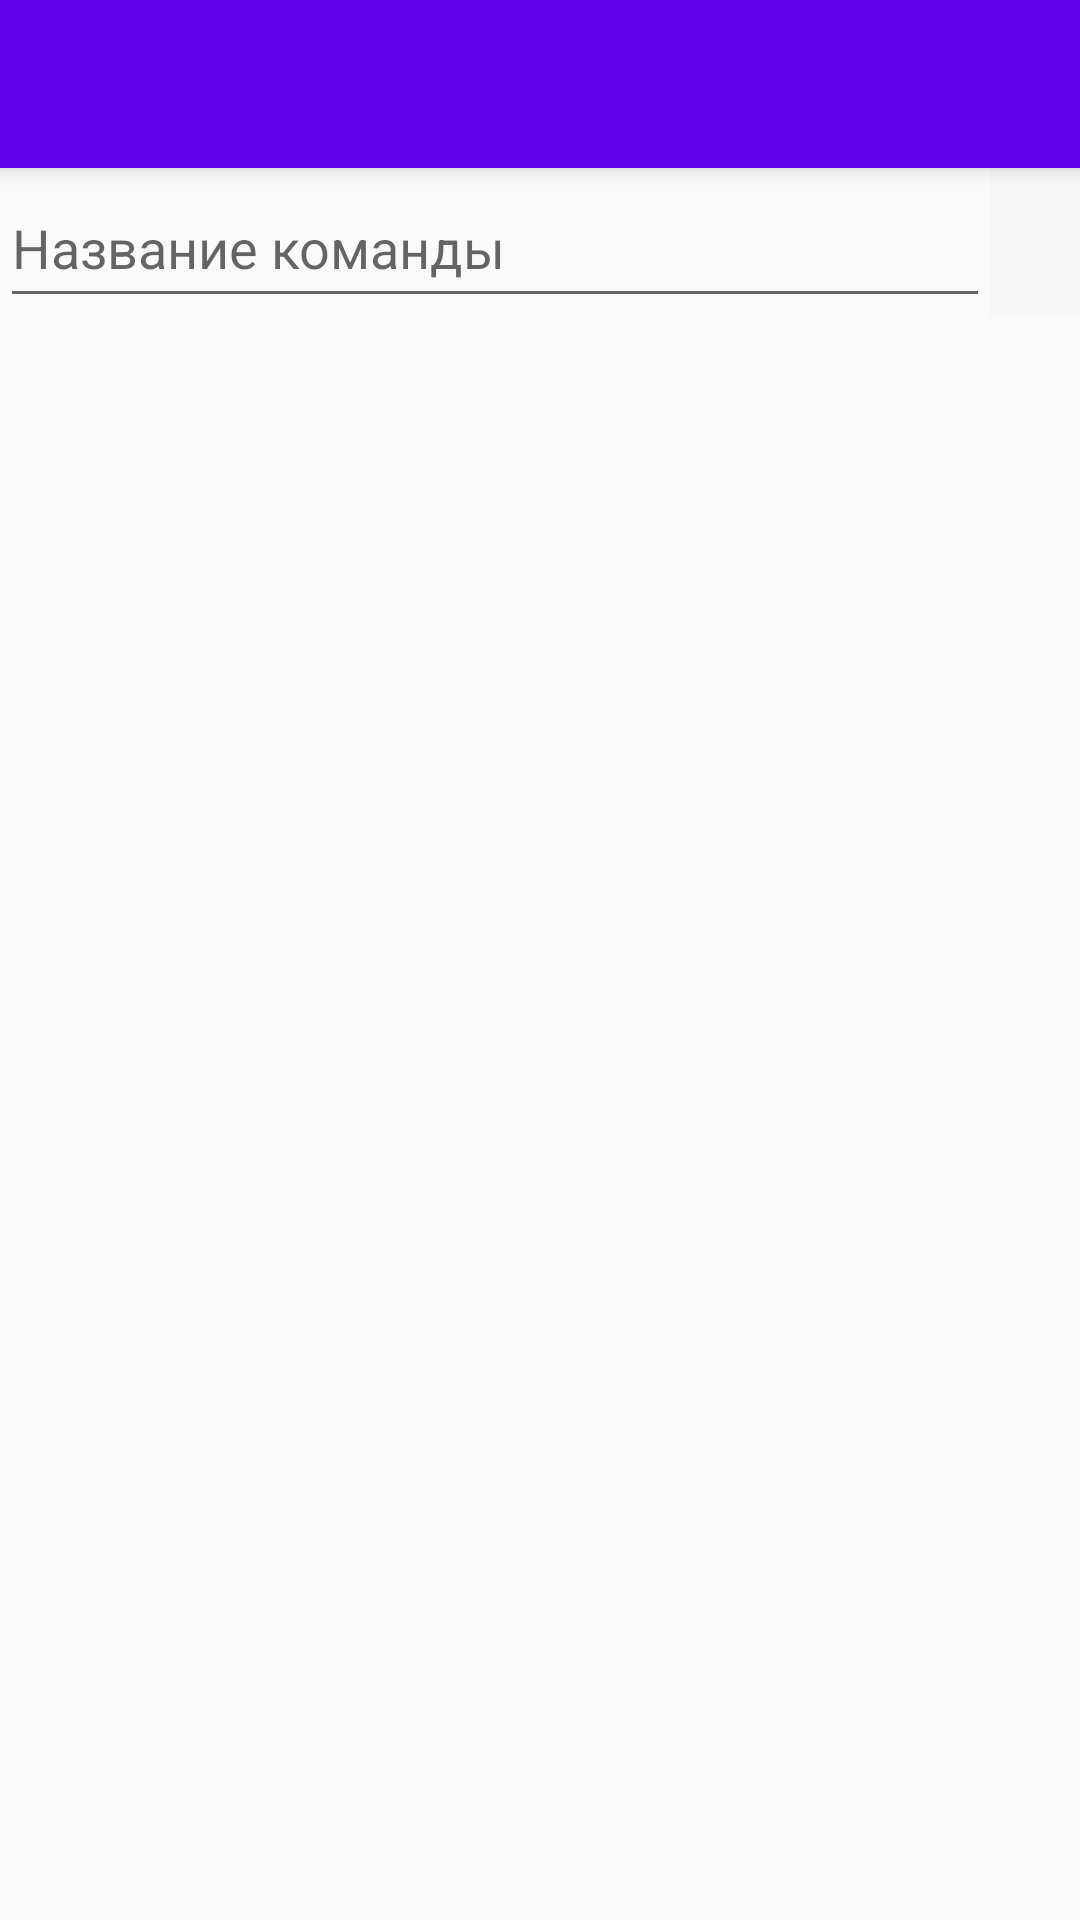

Produce the Android XML layout that renders to this screen, including the resource entries it uses.
<!-- AndroidManifest.xml: application theme AppTheme -->
<!-- res/layout/activity_search_team.xml -->
<?xml version="1.0" encoding="utf-8"?>
<androidx.coordinatorlayout.widget.CoordinatorLayout xmlns:android="http://schemas.android.com/apk/res/android"
    xmlns:app="http://schemas.android.com/apk/res-auto"
    xmlns:tools="http://schemas.android.com/tools"
    android:layout_width="match_parent"
    android:layout_height="match_parent"
    tools:context=".SearchTeam">

    <com.google.android.material.appbar.AppBarLayout
        android:layout_width="match_parent"
        android:layout_height="wrap_content"
        android:theme="@style/AppTheme.AppBarOverlay">

        <androidx.appcompat.widget.Toolbar
            android:id="@+id/toolbar"
            android:layout_width="match_parent"
            android:layout_height="?attr/actionBarSize"
            android:background="?attr/colorPrimary"
            app:popupTheme="@style/AppTheme.PopupOverlay" />

    </com.google.android.material.appbar.AppBarLayout>

    <include layout="@layout/content_search_team" />

</androidx.coordinatorlayout.widget.CoordinatorLayout>
<!-- res/layout/content_search_team.xml (included above) -->
<?xml version="1.0" encoding="utf-8"?>
<androidx.constraintlayout.widget.ConstraintLayout xmlns:android="http://schemas.android.com/apk/res/android"
    xmlns:app="http://schemas.android.com/apk/res-auto"
    xmlns:tools="http://schemas.android.com/tools"
    android:layout_width="match_parent"
    android:layout_height="match_parent"
    app:layout_behavior="@string/appbar_scrolling_view_behavior">

    <LinearLayout
        android:id="@+id/linearLayout"
        android:layout_width="match_parent"
        android:layout_height="wrap_content"
        android:layout_weight="1"
        android:orientation="horizontal"
        app:layout_constraintStart_toStartOf="parent"
        app:layout_constraintTop_toTopOf="parent">

        <EditText
            android:id="@+id/nameTeamSearch"
            android:layout_width="wrap_content"
            android:layout_height="50dp"
            android:layout_weight="0.8"
            android:ems="10"
            android:hint="Название команды"
            android:inputType="textPersonName" />

        <ImageButton
            android:id="@+id/btnDoSearch"
            android:layout_width="wrap_content"
            android:layout_height="50dp"
            android:layout_weight="0.2"
            android:background="@color/cardview_shadow_end_color"
            app:srcCompat="@android:drawable/ic_menu_search" />

    </LinearLayout>

    <ListView
        android:id="@+id/list_searching"
        android:layout_width="wrap_content"
        android:layout_height="0dp"
        app:layout_constraintBottom_toBottomOf="parent"
        app:layout_constraintEnd_toEndOf="parent"
        app:layout_constraintStart_toStartOf="parent"
        app:layout_constraintTop_toBottomOf="@+id/linearLayout" />

</androidx.constraintlayout.widget.ConstraintLayout>
<!-- resources referenced by this layout -->
<resources>
  <style name="AppTheme.AppBarOverlay" parent="ThemeOverlay.AppCompat.Dark.ActionBar" />
  <style name="AppTheme.PopupOverlay" parent="ThemeOverlay.AppCompat.Light" />
  <style name="AppTheme" parent="Theme.AppCompat.Light.DarkActionBar">
          
          <item name="colorPrimary">@color/colorPrimary</item>
          <item name="colorPrimaryDark">@color/colorPrimaryDark</item>
          <item name="colorAccent">@color/colorAccent</item>
      </style>
  <!-- not gathered from this repository: default colours our renderer supplied (Android Studio template values) -->
  <color name="colorPrimary">#FF6200EE</color>
  <color name="colorPrimaryDark">#FF3700B3</color>
  <color name="colorAccent">#FF03DAC5</color>
</resources>
